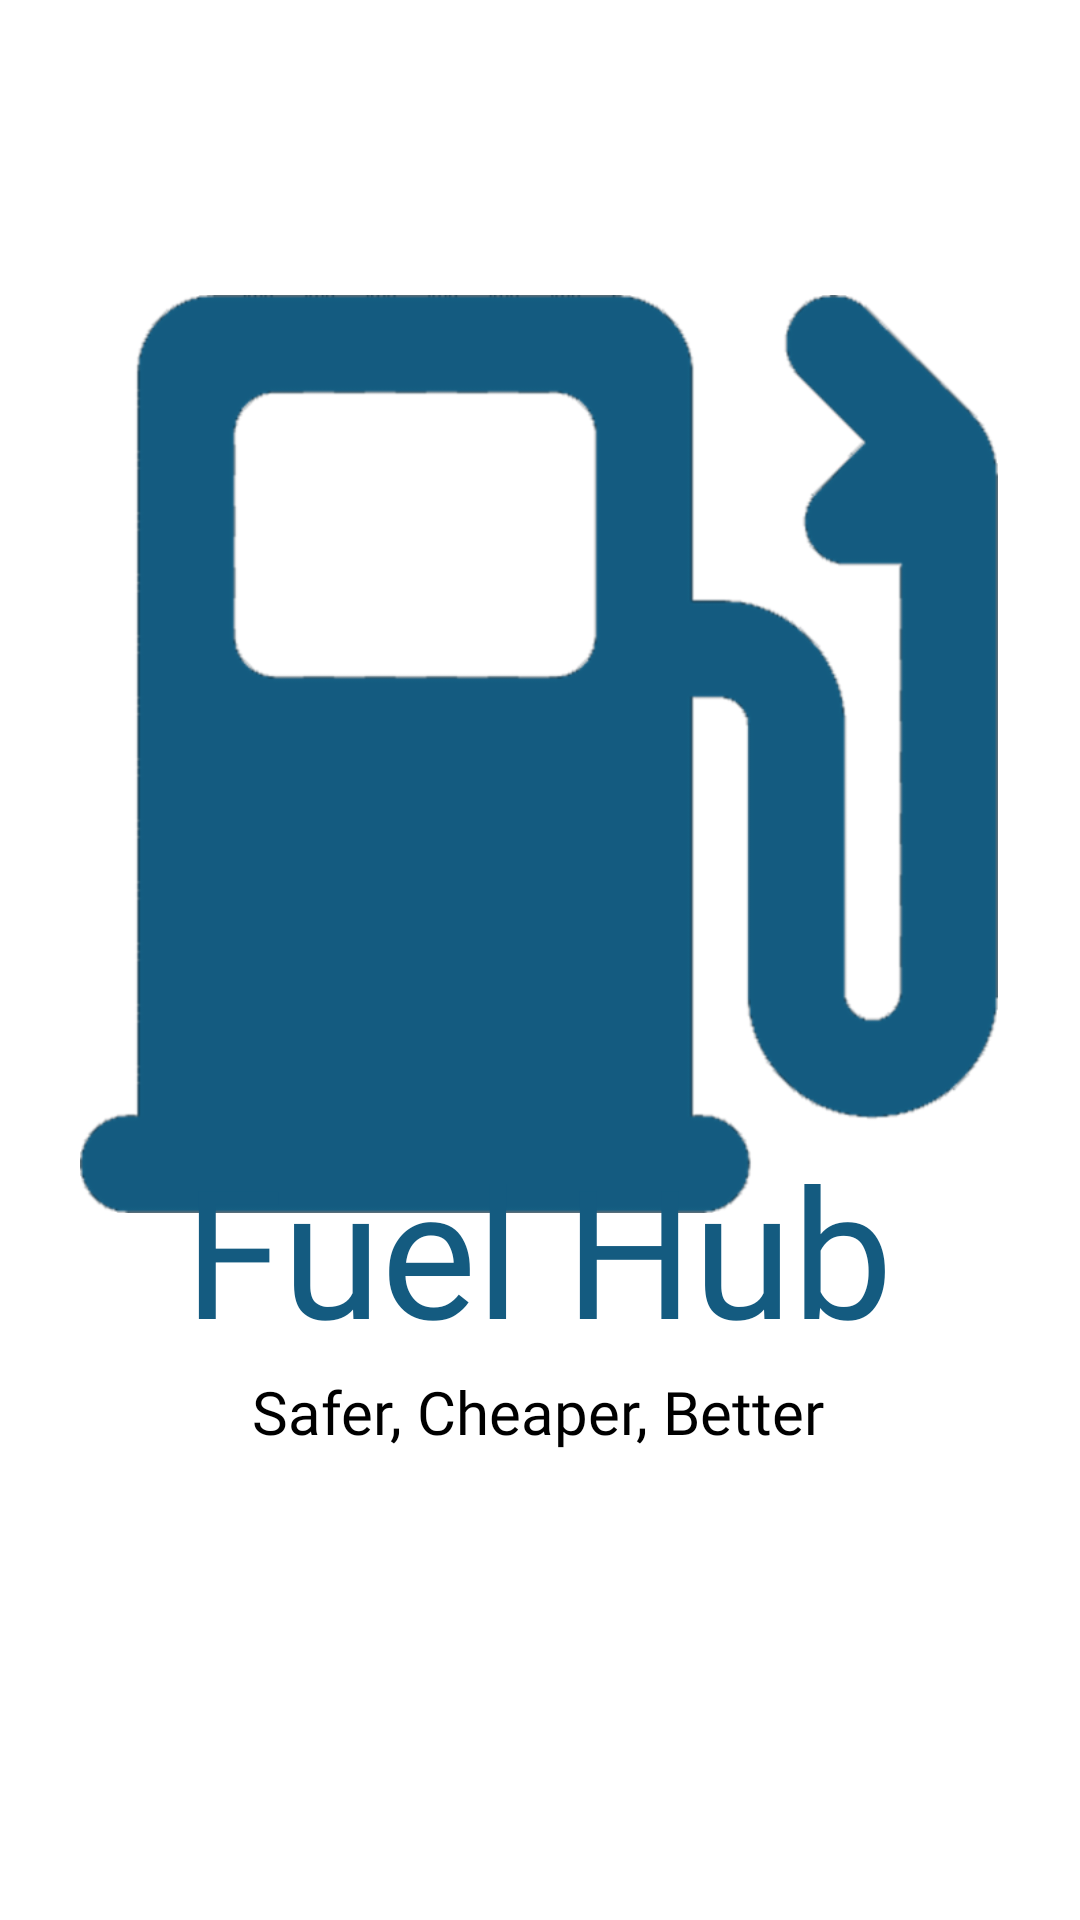

Android layout source for this screen:
<!-- AndroidManifest.xml: application theme Theme.EADAssignmentFuelHub -->
<!-- res/layout/splash_screen.xml -->
<?xml version="1.0" encoding="utf-8"?>
<androidx.constraintlayout.widget.ConstraintLayout xmlns:android="http://schemas.android.com/apk/res/android"
    xmlns:app="http://schemas.android.com/apk/res-auto"
    xmlns:tools="http://schemas.android.com/tools"
    android:layout_width="match_parent"
    android:layout_height="match_parent"
    android:background="#FFFFFF">

    <ImageView
        android:id="@+id/logo"
        android:layout_width="306dp"
        android:layout_height="408dp"
        android:src="@drawable/fuel_hub_logo_2"
        app:layout_constraintBottom_toBottomOf="parent"
        app:layout_constraintEnd_toEndOf="parent"
        app:layout_constraintHorizontal_bias="0.495"
        app:layout_constraintStart_toStartOf="parent"
        app:layout_constraintTop_toTopOf="parent"
        app:layout_constraintVertical_bias="0.204" />

    <TextView
        android:id="@+id/fuelHub"
        android:layout_width="wrap_content"
        android:layout_height="wrap_content"
        android:layout_marginBottom="184dp"
        android:fontFamily="@font/fredoka_one"
        android:text="Fuel Hub"
        android:textColor="#145b80"
        android:textSize="60sp"
        app:layout_constraintBottom_toBottomOf="parent"
        app:layout_constraintEnd_toEndOf="parent"
        app:layout_constraintHorizontal_bias="0.496"
        app:layout_constraintStart_toStartOf="parent" />

    <TextView
        android:id="@+id/logoCaption"
        android:layout_width="wrap_content"
        android:layout_height="wrap_content"
        android:layout_marginBottom="156dp"
        android:fontFamily="@font/fredoka_one"
        android:text="Safer, Cheaper, Better"
        android:textColor="#000000"
        android:textSize="20sp"
        app:layout_constraintBottom_toBottomOf="parent"
        app:layout_constraintEnd_toEndOf="parent"
        app:layout_constraintHorizontal_bias="0.497"
        app:layout_constraintStart_toStartOf="parent" />

</androidx.constraintlayout.widget.ConstraintLayout>
<!-- resources referenced by this layout -->
<resources>
  <!-- drawable fuel_hub_logo_2: png bitmap (drawable-hdpi, 14331 bytes) -->
  <style name="Theme.EADAssignmentFuelHub" parent="Theme.MaterialComponents.Light.DarkActionBar">
  
          
          <item name="colorPrimary">@color/purple_500</item>
          <item name="colorPrimaryVariant">@color/purple_700</item>
          <item name="colorOnPrimary">@color/white</item>
          
          <item name="colorSecondary">@color/teal_200</item>
          <item name="colorSecondaryVariant">@color/teal_700</item>
          <item name="colorOnSecondary">@color/black</item>
          
          <item name="android:statusBarColor" tools:targetApi="l">@color/darkBlue</item>
          
      </style>
  <color name="purple_500">#145b80</color>
  <color name="purple_700">#FF3700B3</color>
  <color name="white">#FFFFFFFF</color>
  <color name="teal_200">#FF03DAC5</color>
  <color name="teal_700">#FF018786</color>
  <color name="black">#FF000000</color>
  <color name="darkBlue">#145b80</color>
</resources>
